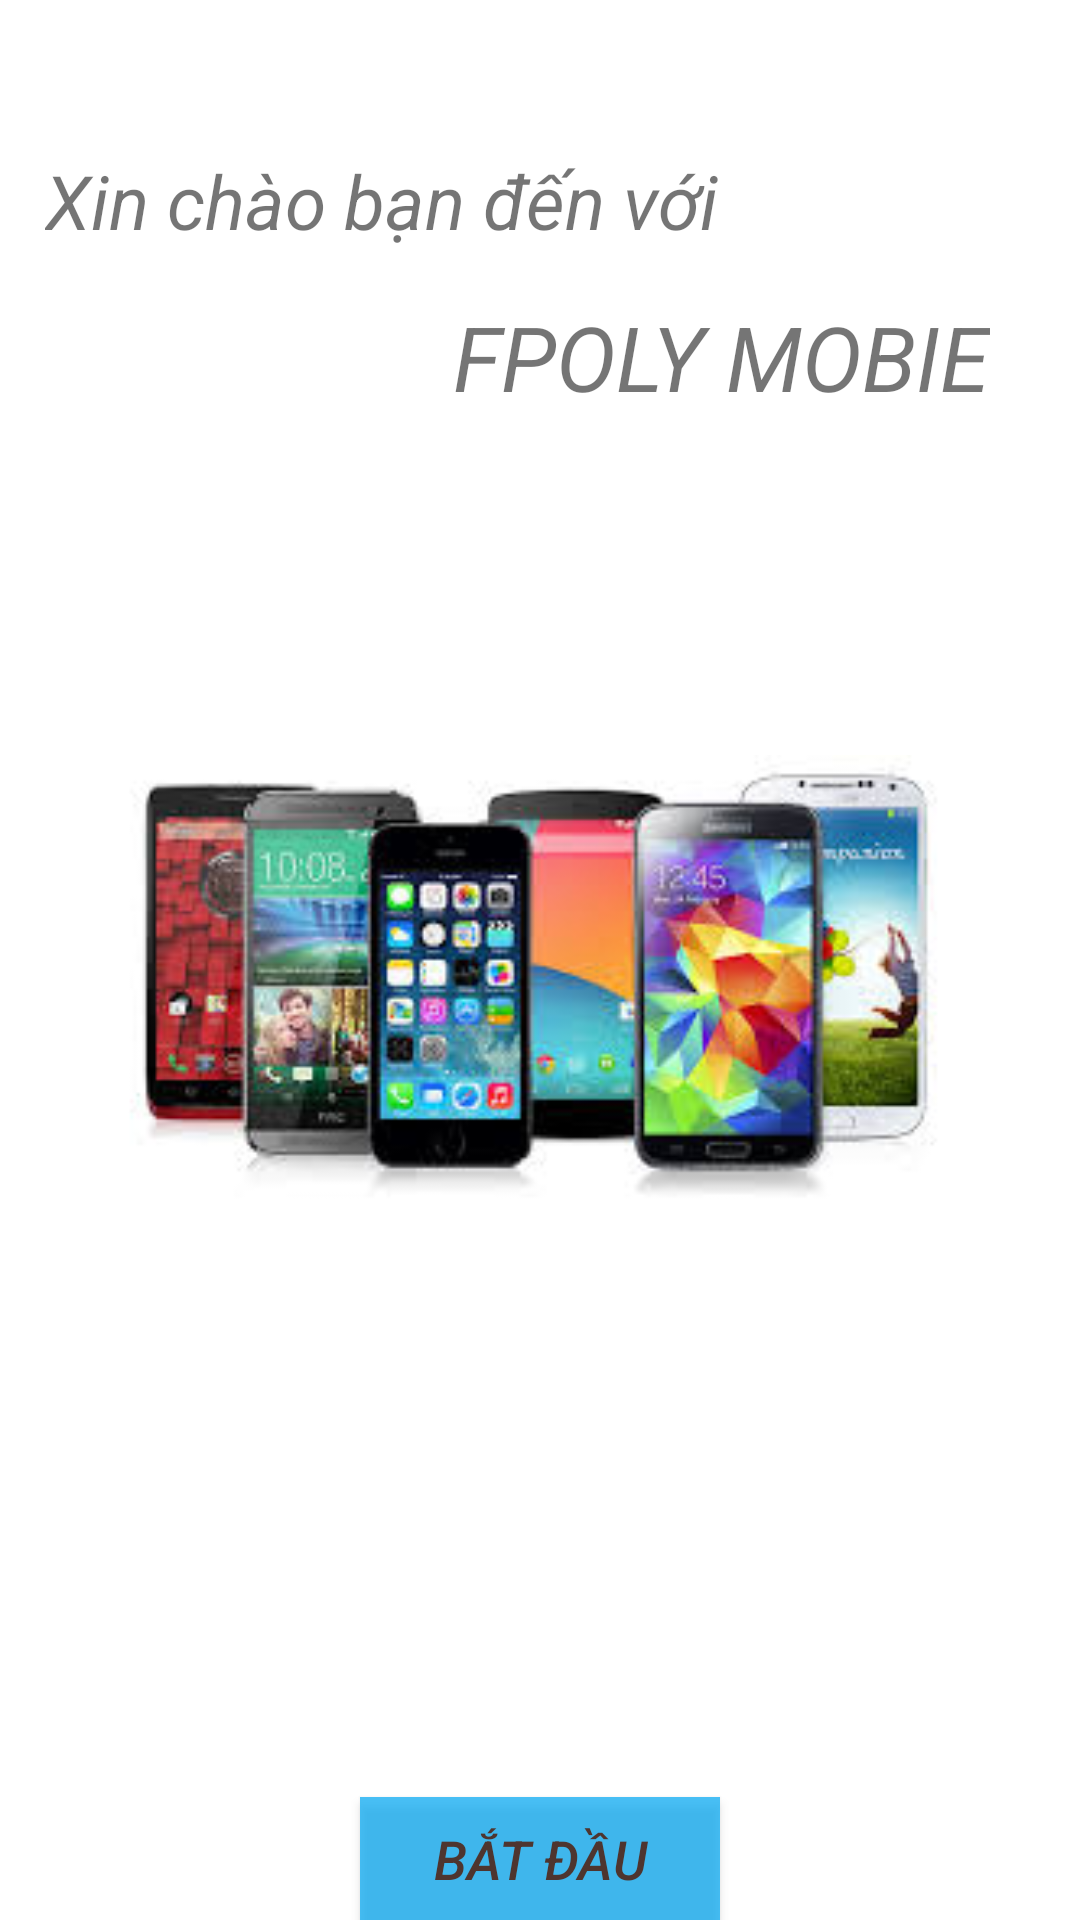

Layout XML and referenced resources for this Android screen:
<!-- AndroidManifest.xml: activity theme AppTheme -->
<!-- res/layout/activity_man_hinh_chao.xml -->
<?xml version="1.0" encoding="utf-8"?>
<RelativeLayout xmlns:android="http://schemas.android.com/apk/res/android"
    android:layout_width="match_parent"
    android:layout_height="match_parent">
    <LinearLayout
        android:layout_width="match_parent"
        android:orientation="vertical"
        android:background="@color/white"
        android:layout_height="match_parent">
        <TextView
            android:layout_width="match_parent"
            android:layout_height="wrap_content"
            android:paddingLeft="15dp"
            android:layout_marginTop="50dp"
            android:textSize="25sp"
            android:textStyle="italic"
            android:text="Xin chào bạn đến với"/>
        <TextView
            android:layout_width="match_parent"
            android:layout_height="wrap_content"
            android:layout_marginTop="15dp"
            android:textSize="30sp"
            android:gravity="right"
            android:textStyle="italic"
            android:paddingRight="30dp"
            android:text="FPOLY MOBIE"/>
        <ImageView
            android:layout_width="match_parent"
            android:layout_height="wrap_content"
            />
        <ImageView
            android:id="@+id/imgSanPham_frame1"
            android:layout_width="match_parent"
            android:layout_marginTop="20dp"
            android:layout_height="350dp"
            android:src="@drawable/img_1"/>

        <LinearLayout
            android:layout_width="150dp"
            android:layout_gravity="center"
            android:layout_height="wrap_content"
            android:layout_marginTop="30dp"
            android:orientation="horizontal">
            <ImageView
                android:id="@+id/imgIcon1_frame1"
                android:layout_width="0dp"
                android:layout_height="wrap_content"
                android:layout_weight="1"
                android:src="@drawable/frame1_cham_sang"/>
            <ImageView
                android:id="@+id/imgIcon2_frame1"
                android:layout_width="0dp"
                android:layout_height="wrap_content"
                android:layout_weight="1"
                android:src="@drawable/frame1_cham_toi"/>
            <ImageView
                android:id="@+id/imgIcon3_frame1"
                android:layout_width="0dp"
                android:layout_height="wrap_content"
                android:layout_weight="1"
                android:src="@drawable/frame1_cham_toi"/>

        </LinearLayout>
        <Button
            android:id="@+id/btnGetStarted"
            android:layout_width="120dp"
            android:layout_height="wrap_content"
            android:background="#B703A9F4"
            android:textColor="#4E352F"
            android:layout_gravity="center_horizontal"
            android:layout_marginTop="60dp"
            android:textStyle="italic"
            android:text="BẮT ĐẦU"
            android:textSize="18sp"/>
    </LinearLayout>
</RelativeLayout>
<!-- resources referenced by this layout -->
<resources>
  <!-- drawable img_1: png bitmap (drawable, 76493 bytes) -->
  <style name="AppTheme" parent="Theme.AppCompat.Light.NoActionBar">
          
  
      </style>
  <!-- not gathered from this repository: default colours our renderer supplied (Android Studio template values) -->
  <color name="white">#FFFFFFFF</color>
</resources>
